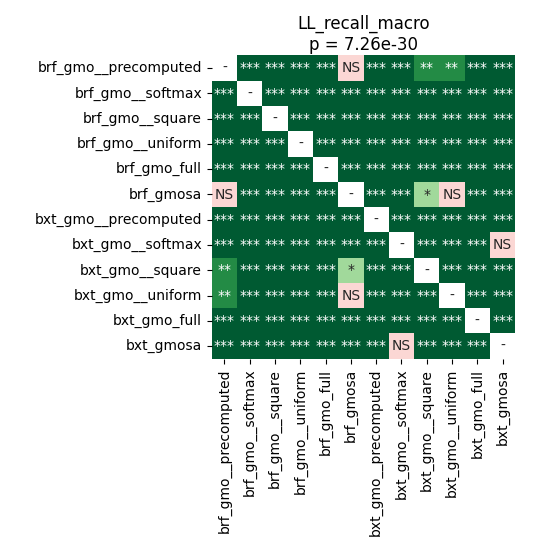

Values plotted in this chart, from the file beside it:
	brf_gmo__precomputed	brf_gmo__softmax	brf_gmo__square	brf_gmo__uniform	brf_gmo_full	brf_gmosa	bxt_gmo__precomputed	bxt_gmo__softmax	bxt_gmo__square	bxt_gmo__uniform	bxt_gmo_full	bxt_gmosa
brf_gmo__precomputed	1.0	3.413830773305085e-05	3.413830773305085e-05	3.413830773305085e-05	3.413830773305085e-05	0.3812	3.413830773305085e-05	3.413830773305085e-05	0.00109	0.005572	3.413830773305085e-05	3.413830773305085e-05
brf_gmo__softmax	3.413830773305085e-05	1.0	3.413830773305085e-05	3.413830773305085e-05	3.413830773305085e-05	3.413830773305085e-05	3.413830773305085e-05	3.413830773305085e-05	3.413830773305085e-05	3.413830773305085e-05	3.413830773305085e-05	3.413830773305085e-05
brf_gmo__square	3.413830773305085e-05	3.413830773305085e-05	1.0	0.0001678	3.413830773305085e-05	3.413830773305085e-05	3.413830773305085e-05	3.413830773305085e-05	3.413830773305085e-05	3.413830773305085e-05	3.413830773305085e-05	3.413830773305085e-05
brf_gmo__uniform	3.413830773305085e-05	3.413830773305085e-05	0.0001678	1.0	3.413830773305085e-05	3.413830773305085e-05	3.413830773305085e-05	3.413830773305085e-05	3.413830773305085e-05	3.413830773305085e-05	3.413830773305085e-05	3.413830773305085e-05
brf_gmo_full	3.413830773305085e-05	3.413830773305085e-05	3.413830773305085e-05	3.413830773305085e-05	1.0	3.413830773305085e-05	3.413830773305085e-05	3.413830773305085e-05	3.413830773305085e-05	3.413830773305085e-05	3.413830773305085e-05	3.413830773305085e-05
brf_gmosa	0.3812	3.413830773305085e-05	3.413830773305085e-05	3.413830773305085e-05	3.413830773305085e-05	1.0	3.413830773305085e-05	3.413830773305085e-05	0.03514	0.782	3.413830773305085e-05	3.413830773305085e-05
bxt_gmo__precomputed	3.413830773305085e-05	3.413830773305085e-05	3.413830773305085e-05	3.413830773305085e-05	3.413830773305085e-05	3.413830773305085e-05	1.0	3.413830773305085e-05	3.413830773305085e-05	3.413830773305085e-05	3.413830773305085e-05	3.413830773305085e-05
bxt_gmo__softmax	3.413830773305085e-05	3.413830773305085e-05	3.413830773305085e-05	3.413830773305085e-05	3.413830773305085e-05	3.413830773305085e-05	3.413830773305085e-05	1.0	3.413830773305085e-05	3.413830773305085e-05	3.413830773305085e-05	0.3812
bxt_gmo__square	0.00109	3.413830773305085e-05	3.413830773305085e-05	3.413830773305085e-05	3.413830773305085e-05	0.03514	3.413830773305085e-05	3.413830773305085e-05	1.0	3.413830773305085e-05	3.413830773305085e-05	3.413830773305085e-05
bxt_gmo__uniform	0.005572	3.413830773305085e-05	3.413830773305085e-05	3.413830773305085e-05	3.413830773305085e-05	0.782	3.413830773305085e-05	3.413830773305085e-05	3.413830773305085e-05	1.0	3.413830773305085e-05	3.413830773305085e-05
bxt_gmo_full	3.413830773305085e-05	3.413830773305085e-05	3.413830773305085e-05	3.413830773305085e-05	3.413830773305085e-05	3.413830773305085e-05	3.413830773305085e-05	3.413830773305085e-05	3.413830773305085e-05	3.413830773305085e-05	1.0	3.413830773305085e-05
bxt_gmosa	3.413830773305085e-05	3.413830773305085e-05	3.413830773305085e-05	3.413830773305085e-05	3.413830773305085e-05	3.413830773305085e-05	3.413830773305085e-05	0.3812	3.413830773305085e-05	3.413830773305085e-05	3.413830773305085e-05	1.0
